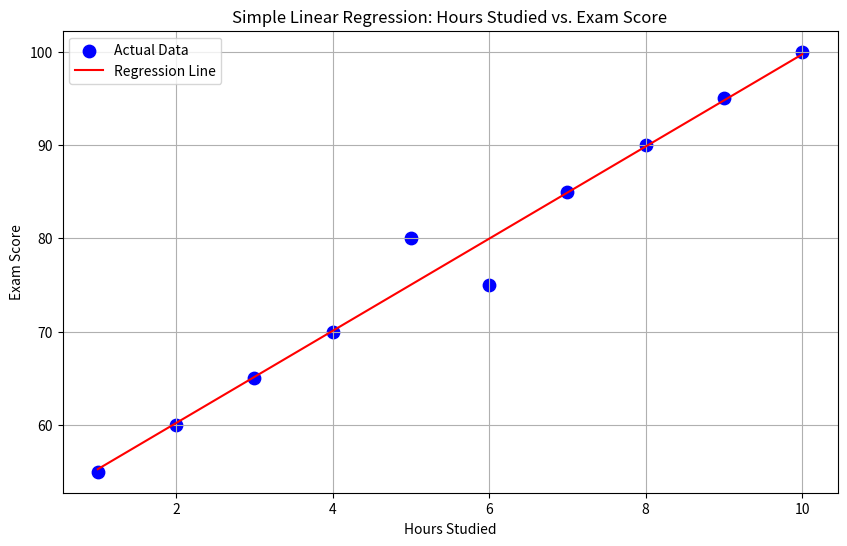

Write the Python code that produced this figure.
import numpy as np
import matplotlib.pyplot as plt

def linear_regression_fit(x, y):
    n = len(x)
    sum_x = np.sum(x)
    sum_y = np.sum(y)
    sum_xy = np.sum(x * y)
    sum_x_squared = np.sum(x ** 2)
    
    # Calculate slope (m) and intercept (b)
    numerator = n * sum_xy - sum_x * sum_y
    denominator = n * sum_x_squared - (sum_x ** 2)
    m = numerator / denominator
    b = (sum_y - m * sum_x) / n
    
    return m, b

def predict(x, m, b):

    return m * x + b

def mean_squared_error(y_actual, y_predicted):

    n = len(y_actual)
    mse = np.sum((y_actual - y_predicted) ** 2) / n
    return mse

# Sample Dataset (Hours studied vs Exam Score)
# Independent variable (Feature)
x = np.array([1, 2, 3, 4, 5, 6, 7, 8, 9, 10])
# Dependent variable (Target)
y = np.array([55, 60, 65, 70, 80, 75, 85, 90, 95, 100])

# Fit the linear regression model
slope, intercept = linear_regression_fit(x, y)
print(f"Slope (m): {slope:.2f}")
print(f"Intercept (b): {intercept:.2f}")
print(f"Regression line equation: y = {slope:.2f}x + {intercept:.2f}")

# Make predictions for all data points
y_predicted = predict(x, slope, intercept)

# Calculate and print Mean Squared Error
mse = mean_squared_error(y, y_predicted)
print(f"Mean Squared Error (MSE): {mse:.2f}")

# --- Visualization ---
plt.figure(figsize=(10, 6))
# Plot the actual data points
plt.scatter(x, y, color='blue', label='Actual Data', s=80)
# Plot the regression line
plt.plot(x, y_predicted, color='red', label='Regression Line')
plt.xlabel('Hours Studied')
plt.ylabel('Exam Score')
plt.title('Simple Linear Regression: Hours Studied vs. Exam Score')
plt.legend()
plt.grid(True)
plt.show()

# Predict a new value
hours_studied = 7.5
predicted_score = predict(hours_studied, slope, intercept)
print(f"\nPredicted exam score for studying {hours_studied} hours: {predicted_score:.2f}")